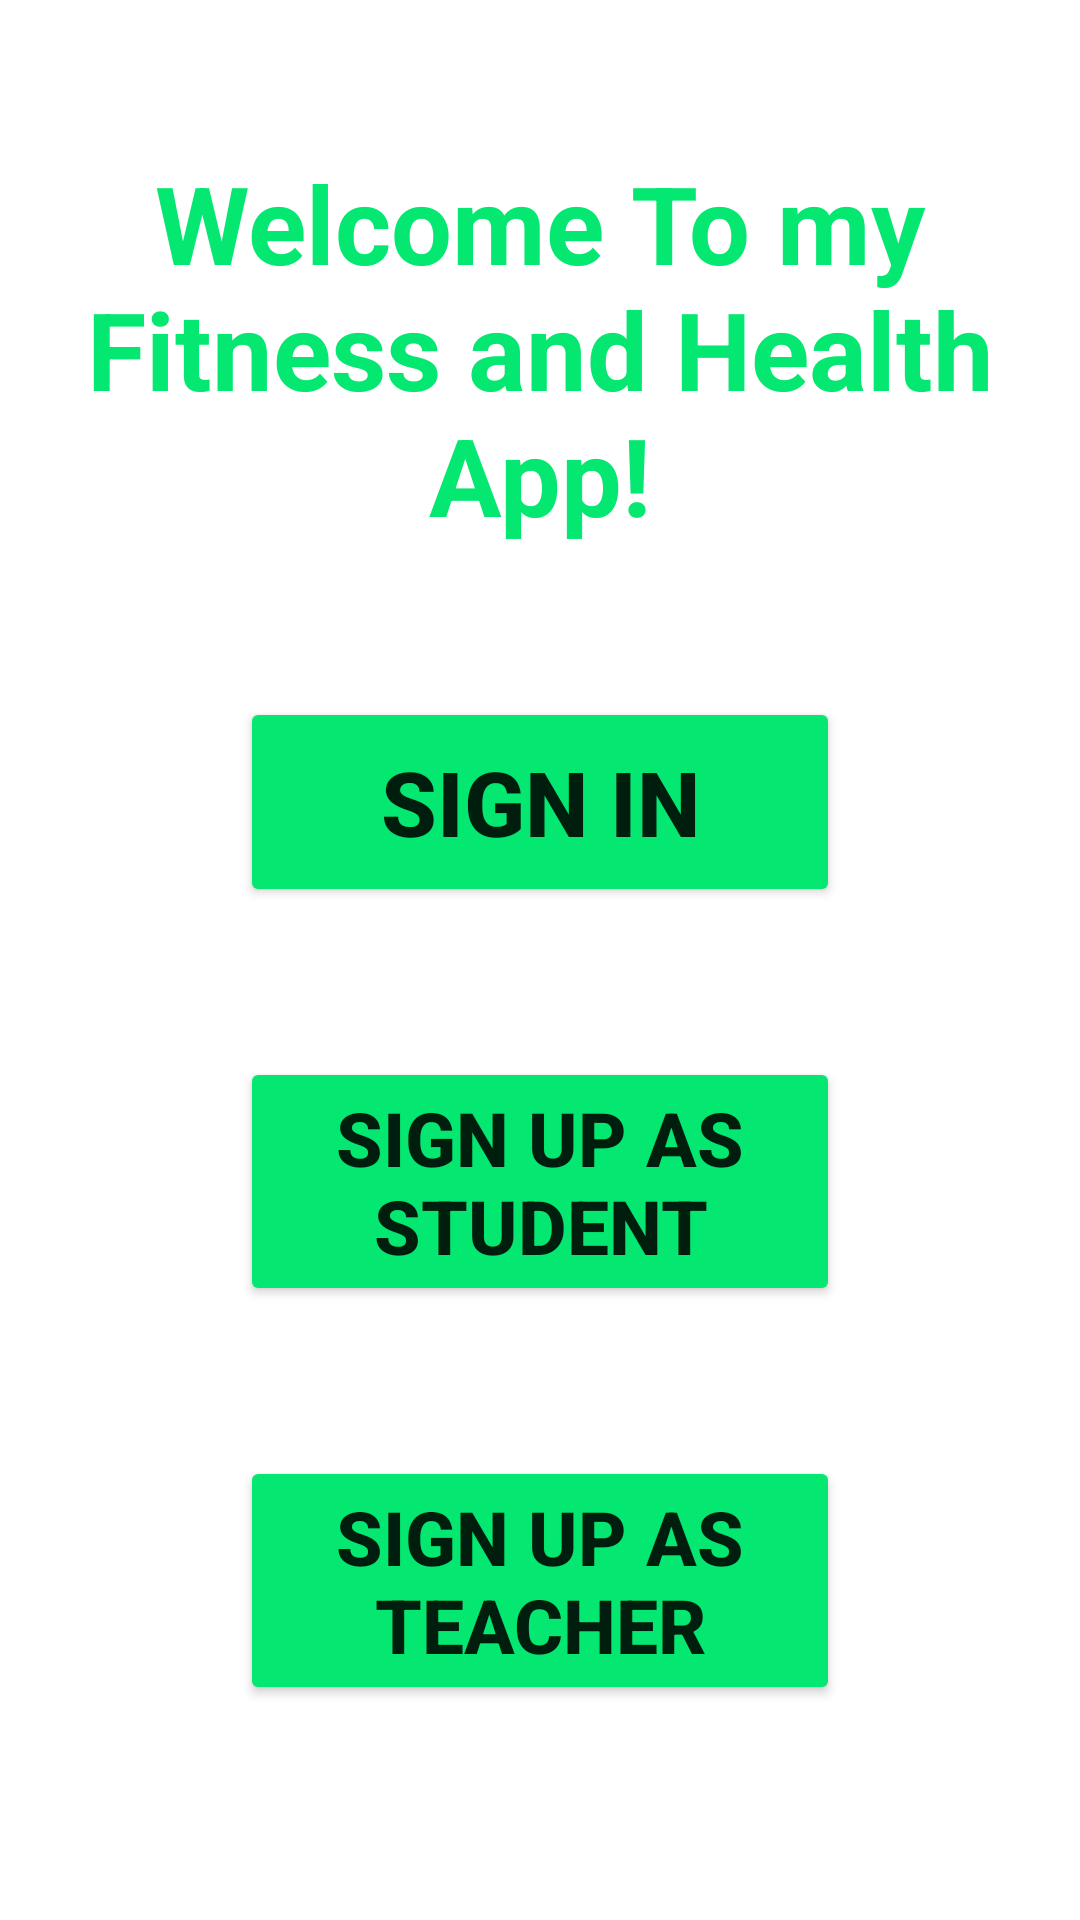

This screen was rendered from an Android layout file. Write that file and the resources it references.
<!-- AndroidManifest.xml: application theme Theme.RealNoamozProject -->
<!-- res/layout/activity_main.xml -->
<?xml version="1.0" encoding="utf-8"?>
<LinearLayout xmlns:android="http://schemas.android.com/apk/res/android"
    xmlns:app="http://schemas.android.com/apk/res-auto"
    xmlns:tools="http://schemas.android.com/tools"
    android:layout_width="match_parent"
    android:layout_height="match_parent"
    android:orientation="vertical"
    tools:context=".MainActivity">

    <TextView
        android:layout_width="350dp"
        android:layout_gravity="center"
        android:layout_height="wrap_content"
        android:layout_marginTop="50dp"
        android:gravity="center"
        android:text="Welcome To my Fitness and Health App!"
        android:textColor="@color/Green"
        android:textSize="36dp"
        android:textStyle="bold" />

    <Button
        android:id="@+id/LogButton"
        android:onClick="SignIn"
        android:gravity="center"
        android:layout_gravity="center"
        android:textStyle="bold"
        android:backgroundTint="@color/Green"
        android:layout_marginTop="50dp"
        android:textSize="30dp"
        android:layout_width="200dp"
        android:layout_height="70dp"
        android:text="Sign In" />

    <Button
        android:id="@+id/RegButton"
        android:textSize="25dp"
        android:onClick="SignUp"
        android:gravity="center"
        android:layout_marginTop="50dp"
        android:backgroundTint="@color/Green"
        android:textStyle="bold"
        android:layout_width="200dp"
        android:layout_height="wrap_content"
        android:layout_gravity="center"
        android:text="Sign Up As Student" />

    <Button
        android:id="@+id/button"
        android:layout_width="200dp"
        android:textSize="25dp"
        android:layout_height="wrap_content"
        android:gravity="center"
        android:layout_marginTop="50dp"
        android:backgroundTint="@color/Green"
        android:layout_gravity="center"
        android:textStyle="bold"
        android:text="Sign up as Teacher" />

</LinearLayout>
<!-- resources referenced by this layout -->
<resources>
  <color name="Green">#04E770</color>
  <style name="Theme.RealNoamozProject" parent="Theme.MaterialComponents.Light.DarkActionBar">
          
          <item name="colorPrimary">@color/Green</item>
          <item name="colorPrimaryVariant">@color/purple_700</item>
          <item name="colorOnPrimary">@color/white</item>
          
          <item name="colorSecondary">@color/teal_200</item>
          <item name="colorSecondaryVariant">@color/teal_700</item>
          <item name="colorOnSecondary">@color/black</item>
          
          <item name="android:statusBarColor" tools:targetApi="l">?attr/colorPrimaryVariant</item>
          
      </style>
  <color name="purple_700">#FF3700B3</color>
  <color name="white">#FFFFFFFF</color>
  <color name="teal_200">#FF03DAC5</color>
  <color name="teal_700">#FF018786</color>
  <color name="black">#FF000000</color>
</resources>
